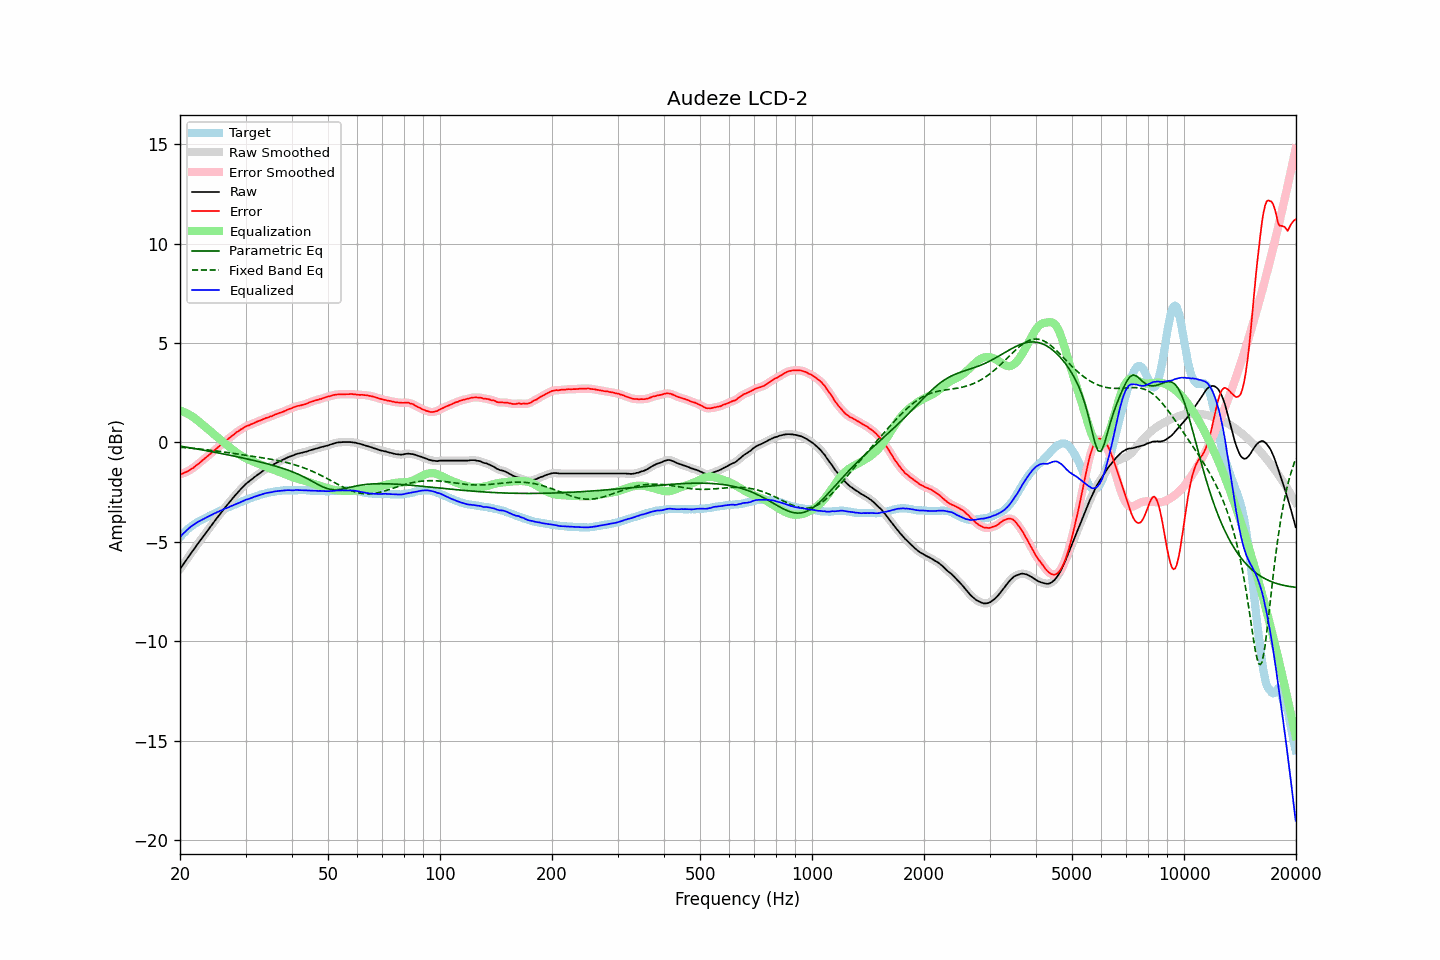

Data behind this chart, as committed beside it:
frequency, raw, error, smoothed, error_smoothed, equalization, parametric_eq, fixed_band_eq, equalized_raw, equalized_smoothed, target
20.00, -6.37, -1.61, -6.37, -1.60, 1.61, -0.19, -0.24, -4.76, -4.76, -4.77
20.20, -6.25, -1.57, -6.25, -1.58, 1.58, -0.20, -0.25, -4.67, -4.67, -4.68
20.40, -6.14, -1.55, -6.14, -1.55, 1.55, -0.21, -0.25, -4.59, -4.59, -4.59
20.61, -6.02, -1.51, -6.02, -1.52, 1.51, -0.22, -0.26, -4.51, -4.51, -4.52
20.81, -5.91, -1.48, -5.91, -1.48, 1.48, -0.24, -0.27, -4.43, -4.43, -4.43
21.02, -5.79, -1.44, -5.79, -1.44, 1.43, -0.25, -0.27, -4.36, -4.36, -4.35
21.23, -5.68, -1.39, -5.68, -1.39, 1.39, -0.26, -0.28, -4.29, -4.29, -4.29
21.44, -5.56, -1.33, -5.56, -1.34, 1.34, -0.28, -0.29, -4.22, -4.22, -4.23
21.66, -5.45, -1.29, -5.45, -1.29, 1.29, -0.29, -0.30, -4.17, -4.16, -4.16
21.87, -5.34, -1.23, -5.34, -1.23, 1.23, -0.31, -0.30, -4.11, -4.11, -4.11
22.09, -5.22, -1.16, -5.22, -1.17, 1.17, -0.32, -0.31, -4.05, -4.06, -4.06
22.31, -5.11, -1.10, -5.11, -1.10, 1.10, -0.33, -0.32, -4.01, -4.01, -4.01
22.54, -5.00, -1.04, -5.00, -1.04, 1.04, -0.35, -0.33, -3.97, -3.96, -3.96
22.76, -4.89, -0.97, -4.89, -0.97, 0.97, -0.36, -0.34, -3.92, -3.92, -3.92
22.99, -4.78, -0.90, -4.78, -0.90, 0.90, -0.38, -0.34, -3.88, -3.88, -3.88
23.22, -4.67, -0.83, -4.67, -0.83, 0.84, -0.39, -0.35, -3.84, -3.84, -3.84
23.45, -4.56, -0.77, -4.56, -0.77, 0.77, -0.41, -0.36, -3.79, -3.79, -3.79
23.69, -4.45, -0.70, -4.45, -0.70, 0.70, -0.42, -0.37, -3.75, -3.75, -3.75
23.92, -4.34, -0.63, -4.34, -0.63, 0.63, -0.44, -0.38, -3.71, -3.71, -3.71
24.16, -4.23, -0.57, -4.23, -0.56, 0.56, -0.45, -0.39, -3.67, -3.67, -3.66
24.40, -4.12, -0.50, -4.12, -0.49, 0.49, -0.47, -0.40, -3.63, -3.63, -3.62
24.65, -4.01, -0.42, -4.01, -0.42, 0.42, -0.48, -0.41, -3.59, -3.59, -3.59
24.89, -3.91, -0.35, -3.91, -0.35, 0.36, -0.50, -0.42, -3.55, -3.55, -3.55
25.14, -3.80, -0.28, -3.80, -0.29, 0.29, -0.51, -0.43, -3.51, -3.51, -3.51
25.39, -3.70, -0.22, -3.70, -0.22, 0.22, -0.53, -0.44, -3.48, -3.48, -3.48
25.65, -3.59, -0.15, -3.59, -0.15, 0.15, -0.54, -0.45, -3.44, -3.44, -3.44
25.91, -3.49, -0.08, -3.49, -0.08, 0.08, -0.56, -0.47, -3.41, -3.41, -3.41
26.16, -3.38, -0.01, -3.38, -0.01, 0.02, -0.58, -0.48, -3.36, -3.37, -3.37
26.43, -3.28, 0.06, -3.28, 0.05, -0.05, -0.59, -0.49, -3.33, -3.33, -3.34
26.69, -3.18, 0.12, -3.18, 0.12, -0.12, -0.61, -0.50, -3.30, -3.30, -3.30
26.96, -3.08, 0.18, -3.08, 0.18, -0.18, -0.63, -0.51, -3.27, -3.27, -3.26
27.23, -2.98, 0.25, -2.98, 0.25, -0.25, -0.64, -0.52, -3.23, -3.23, -3.23
27.50, -2.88, 0.31, -2.88, 0.31, -0.31, -0.66, -0.54, -3.19, -3.20, -3.19
27.77, -2.79, 0.37, -2.79, 0.38, -0.38, -0.68, -0.55, -3.16, -3.16, -3.16
28.05, -2.69, 0.43, -2.69, 0.44, -0.44, -0.69, -0.56, -3.13, -3.13, -3.12
28.33, -2.60, 0.50, -2.60, 0.50, -0.50, -0.71, -0.57, -3.10, -3.10, -3.10
28.62, -2.51, 0.55, -2.51, 0.56, -0.55, -0.73, -0.58, -3.07, -3.06, -3.07
28.90, -2.42, 0.61, -2.42, 0.61, -0.61, -0.74, -0.60, -3.03, -3.03, -3.03
29.19, -2.33, 0.67, -2.33, 0.66, -0.66, -0.76, -0.61, -2.99, -3.00, -3.00
29.48, -2.25, 0.70, -2.24, 0.71, -0.71, -0.78, -0.62, -2.96, -2.96, -2.95
29.78, -2.16, 0.77, -2.16, 0.76, -0.76, -0.80, -0.63, -2.92, -2.92, -2.93
30.08, -2.08, 0.81, -2.09, 0.80, -0.80, -0.82, -0.65, -2.88, -2.89, -2.89
30.38, -2.02, 0.84, -2.02, 0.84, -0.84, -0.83, -0.66, -2.86, -2.86, -2.86
30.68, -1.96, 0.86, -1.96, 0.87, -0.88, -0.85, -0.67, -2.84, -2.83, -2.82
30.99, -1.89, 0.91, -1.89, 0.91, -0.91, -0.87, -0.68, -2.80, -2.81, -2.81
31.30, -1.83, 0.94, -1.83, 0.94, -0.95, -0.89, -0.69, -2.78, -2.77, -2.77
31.61, -1.76, 0.98, -1.76, 0.98, -0.98, -0.91, -0.71, -2.74, -2.74, -2.74
31.93, -1.70, 1.01, -1.70, 1.01, -1.01, -0.93, -0.72, -2.71, -2.71, -2.71
32.24, -1.64, 1.05, -1.64, 1.05, -1.05, -0.95, -0.73, -2.68, -2.68, -2.69
32.57, -1.58, 1.08, -1.58, 1.08, -1.08, -0.97, -0.74, -2.66, -2.66, -2.66
32.89, -1.52, 1.10, -1.52, 1.11, -1.11, -0.99, -0.76, -2.63, -2.63, -2.62
33.22, -1.46, 1.15, -1.46, 1.14, -1.15, -1.01, -0.77, -2.61, -2.61, -2.61
33.55, -1.41, 1.18, -1.41, 1.18, -1.18, -1.03, -0.78, -2.59, -2.58, -2.59
33.89, -1.35, 1.22, -1.35, 1.21, -1.21, -1.05, -0.80, -2.56, -2.56, -2.57
34.23, -1.30, 1.24, -1.30, 1.24, -1.24, -1.07, -0.81, -2.54, -2.54, -2.54
34.57, -1.26, 1.26, -1.26, 1.27, -1.27, -1.09, -0.82, -2.53, -2.53, -2.52
34.92, -1.21, 1.30, -1.21, 1.29, -1.30, -1.11, -0.84, -2.51, -2.51, -2.52
35.27, -1.17, 1.32, -1.17, 1.33, -1.33, -1.14, -0.85, -2.50, -2.50, -2.49
35.62, -1.12, 1.36, -1.12, 1.36, -1.36, -1.16, -0.87, -2.48, -2.48, -2.48
35.97, -1.07, 1.40, -1.07, 1.39, -1.39, -1.18, -0.88, -2.46, -2.47, -2.47
... 635 more rows
